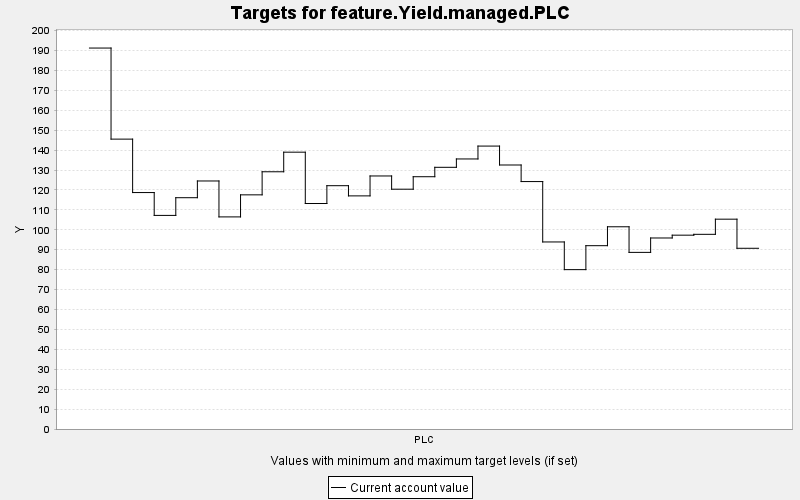

The file beside this chart, header and first rows:
TARGET, PERIOD, YEAR, PERIODWIDTH, MINIMUM, MAXIMUM, MINWEIGHT, MAXWEIGHT, CURRENT, SUMMARY
feature.Yield.managed.PLC, 0, 0, 10.0, 0.0, 10000, 1.0, 1.0, 191.3, 0.0
feature.Yield.managed.PLC, 1, 10, 10.0, 0.0, 10000, 1.0, 1.0, 145.5, 0.0
feature.Yield.managed.PLC, 2, 20, 10.0, 0.0, 10000, 1.0, 1.0, 118.7, 0.0
feature.Yield.managed.PLC, 3, 30, 10.0, 0.0, 10000, 1.0, 1.0, 107.2, 0.0
feature.Yield.managed.PLC, 4, 40, 10.0, 0.0, 10000, 1.0, 1.0, 116.1, 0.0
feature.Yield.managed.PLC, 5, 50, 10.0, 0.0, 10000, 1.0, 1.0, 124.5, 0.0
feature.Yield.managed.PLC, 6, 60, 10.0, 0.0, 10000, 1.0, 1.0, 106.5, 0.0
feature.Yield.managed.PLC, 7, 70, 10.0, 0.0, 10000, 1.0, 1.0, 117.6, 0.0
feature.Yield.managed.PLC, 8, 80, 10.0, 0.0, 10000, 1.0, 1.0, 129.1, 0.0
feature.Yield.managed.PLC, 9, 90, 10.0, 0.0, 10000, 1.0, 1.0, 139, 0.0
feature.Yield.managed.PLC, 10, 100, 10.0, 0.0, 10000, 1.0, 1.0, 113.2, 0.0
feature.Yield.managed.PLC, 11, 110, 10.0, 0.0, 10000, 1.0, 1.0, 122.2, 0.0
feature.Yield.managed.PLC, 12, 120, 10.0, 0.0, 10000, 1.0, 1.0, 117, 0.0
feature.Yield.managed.PLC, 13, 130, 10.0, 0.0, 10000, 1.0, 1.0, 127, 0.0
feature.Yield.managed.PLC, 14, 140, 10.0, 0.0, 10000, 1.0, 1.0, 120.4, 0.0
feature.Yield.managed.PLC, 15, 150, 10.0, 0.0, 10000, 1.0, 1.0, 126.7, 0.0
feature.Yield.managed.PLC, 16, 160, 10.0, 0.0, 10000, 1.0, 1.0, 131.4, 0.0
feature.Yield.managed.PLC, 17, 170, 10.0, 0.0, 10000, 1.0, 1.0, 135.6, 0.0
feature.Yield.managed.PLC, 18, 180, 10.0, 0.0, 10000, 1.0, 1.0, 142, 0.0
feature.Yield.managed.PLC, 19, 190, 10.0, 0.0, 10000, 1.0, 1.0, 132.5, 0.0
feature.Yield.managed.PLC, 20, 200, 10.0, 0.0, 10000, 1.0, 1.0, 124.2, 0.0
feature.Yield.managed.PLC, 21, 210, 10.0, 0.0, 10000, 1.0, 1.0, 93.9, 0.0
feature.Yield.managed.PLC, 22, 220, 10.0, 0.0, 10000, 1.0, 1.0, 80.01, 0.0
feature.Yield.managed.PLC, 23, 230, 10.0, 0.0, 10000, 1.0, 1.0, 92.03, 0.0
feature.Yield.managed.PLC, 24, 240, 10.0, 0.0, 10000, 1.0, 1.0, 101.5, 0.0
feature.Yield.managed.PLC, 25, 250, 10.0, 0.0, 10000, 1.0, 1.0, 88.67, 0.0
feature.Yield.managed.PLC, 26, 260, 10.0, 0.0, 10000, 1.0, 1.0, 95.9, 0.0
feature.Yield.managed.PLC, 27, 270, 10.0, 0.0, 10000, 1.0, 1.0, 97.31, 0.0
feature.Yield.managed.PLC, 28, 280, 10.0, 0.0, 10000, 1.0, 1.0, 97.74, 0.0
feature.Yield.managed.PLC, 29, 290, 10.0, 0.0, 10000, 1.0, 1.0, 105.3, 0.0
feature.Yield.managed.PLC, 30, 300, 10.0, 0.0, 10000, 1.0, 1.0, 90.73, 0.0
